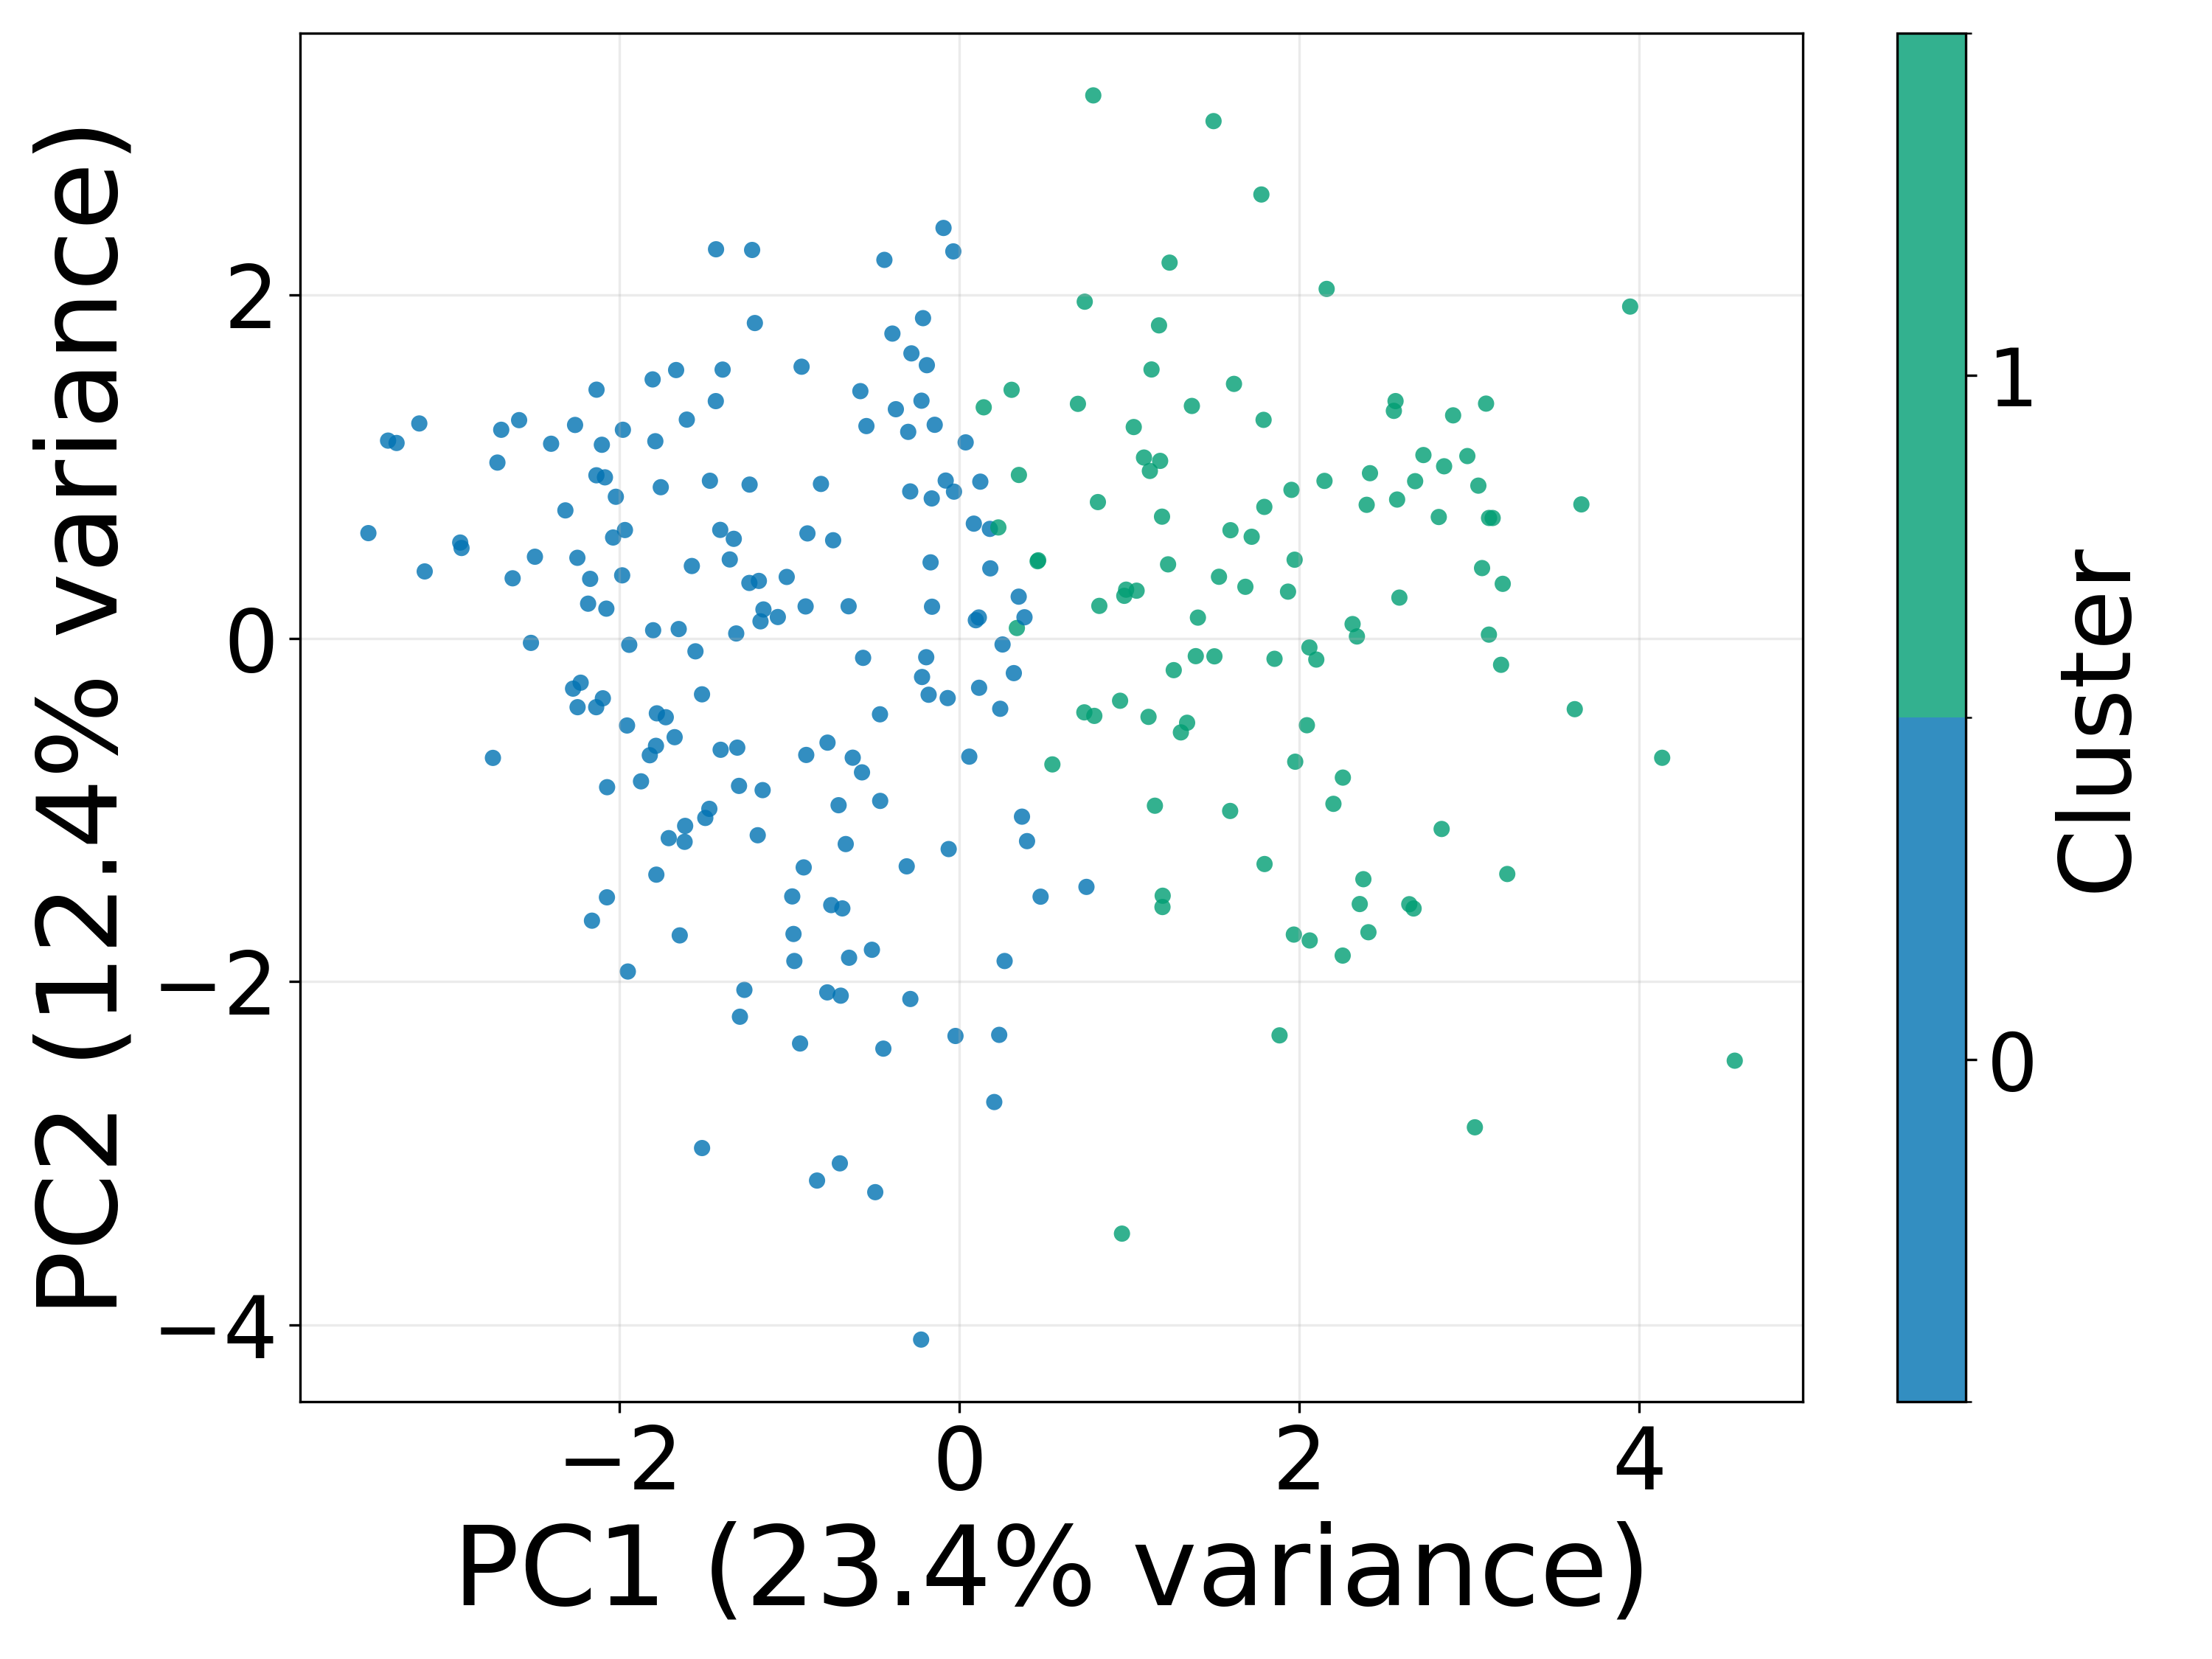

The data file committed next to this chart (first rows):
pc1, pc2, cluster, pc1_variance, pc2_variance
-0.6698, -1.198, 0, 23.43, 12.37
-0.6897, -1.573, 0, 23.43, 12.37
-0.6993, -2.082, 0, 23.43, 12.37
-1.469, 0.9192, 0, 23.43, 12.37
-0.8951, 0.6123, 0, 23.43, 12.37
2.354, -1.548, 1, 23.43, 12.37
-1.237, 0.3236, 0, 23.43, 12.37
-1.266, -2.048, 0, 23.43, 12.37
-2.63, 0.3507, 0, 23.43, 12.37
-1.711, -1.164, 0, 23.43, 12.37
2.043, -0.5056, 1, 23.43, 12.37
-2.099, -0.3487, 0, 23.43, 12.37
1.789, 1.274, 1, 23.43, 12.37
2.058, -0.05226, 1, 23.43, 12.37
0.7928, -0.4511, 1, 23.43, 12.37
-2.078, 0.1738, 0, 23.43, 12.37
0.3193, -0.2019, 0, 23.43, 12.37
-1.729, -0.459, 0, 23.43, 12.37
2.819, 0.7079, 1, 23.43, 12.37
1.26, -0.1846, 1, 23.43, 12.37
-1.188, -1.147, 0, 23.43, 12.37
-2.074, -0.8666, 0, 23.43, 12.37
1.402, 0.1216, 1, 23.43, 12.37
-0.08161, 0.9202, 0, 23.43, 12.37
-1.314, 0.02925, 0, 23.43, 12.37
2.836, -1.11, 1, 23.43, 12.37
-1.956, -0.5072, 0, 23.43, 12.37
-0.03289, 0.8556, 0, 23.43, 12.37
0.2391, -0.4097, 0, 23.43, 12.37
-1.969, 0.6319, 0, 23.43, 12.37
-0.9058, 0.1867, 0, 23.43, 12.37
-1.434, 1.383, 0, 23.43, 12.37
-0.2208, -0.2245, 0, 23.43, 12.37
-1.781, -0.4363, 0, 23.43, 12.37
2.68, 0.9166, 1, 23.43, 12.37
-0.8156, 0.9006, 0, 23.43, 12.37
2.406, -1.712, 1, 23.43, 12.37
1.975, -0.7182, 1, 23.43, 12.37
0.9444, -0.3629, 1, 23.43, 12.37
-3.312, 1.139, 0, 23.43, 12.37
0.4591, 0.4501, 1, 23.43, 12.37
3.032, -2.849, 1, 23.43, 12.37
2.671, -1.574, 1, 23.43, 12.37
-1.981, 1.216, 0, 23.43, 12.37
-3.362, 1.153, 0, 23.43, 12.37
-2.249, 0.4701, 0, 23.43, 12.37
1.853, -0.1185, 1, 23.43, 12.37
0.3371, 0.06103, 1, 23.43, 12.37
-2.038, 0.5884, 0, 23.43, 12.37
-0.6501, -1.861, 0, 23.43, 12.37
-1.308, -0.6361, 0, 23.43, 12.37
1.39, -0.103, 1, 23.43, 12.37
1.085, 1.054, 1, 23.43, 12.37
-1.618, -1.185, 0, 23.43, 12.37
1.971, 0.459, 1, 23.43, 12.37
0.7364, 1.963, 1, 23.43, 12.37
-0.5741, -0.7803, 0, 23.43, 12.37
-1.652, 0.05497, 0, 23.43, 12.37
0.09562, 0.1064, 0, 23.43, 12.37
-0.7439, 0.5724, 0, 23.43, 12.37
... 210 more rows
